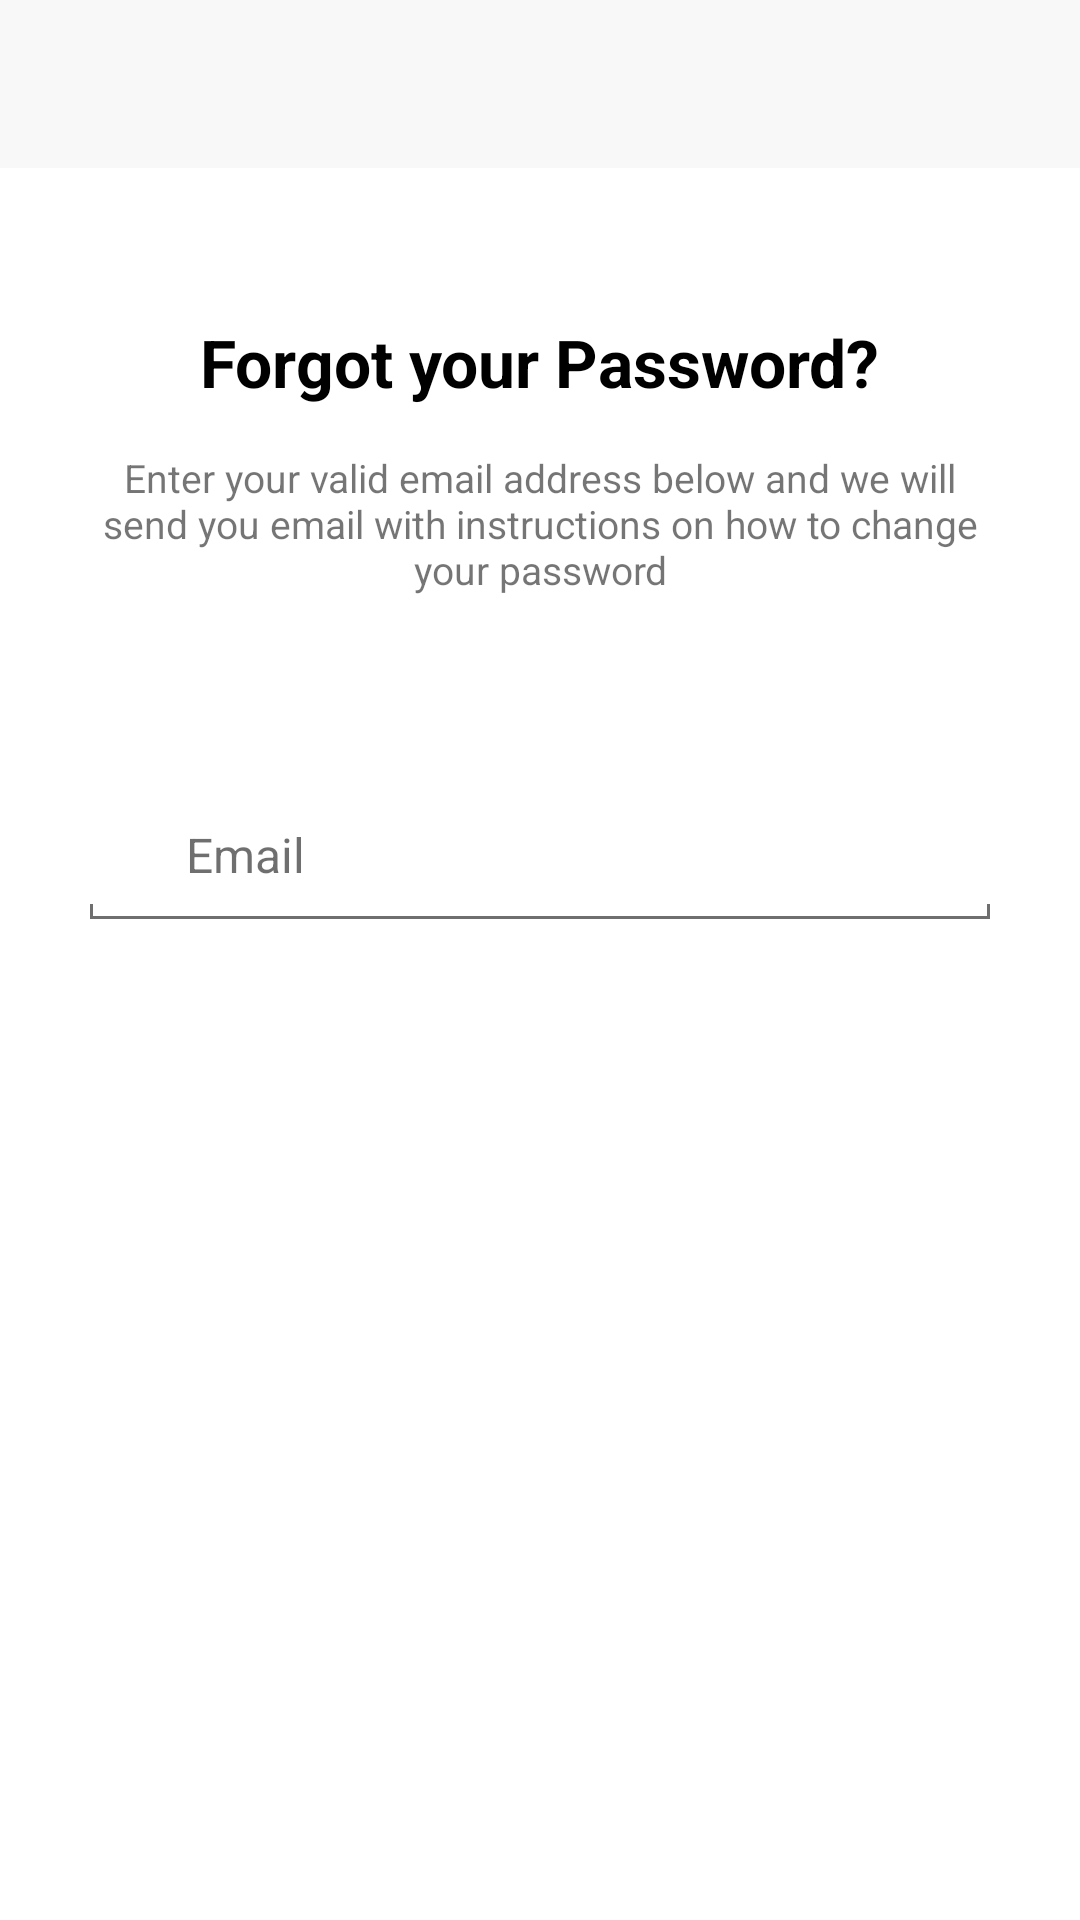

Write the Android layout XML for this screen, with the resource values it uses.
<!-- AndroidManifest.xml: application theme AppTheme -->
<!-- res/layout/activity_forgotpass.xml -->
<?xml version="1.0" encoding="utf-8"?>

<RelativeLayout xmlns:android="http://schemas.android.com/apk/res/android"
    xmlns:app="http://schemas.android.com/apk/res-auto"
    android:layout_width="match_parent"
    android:layout_height="match_parent"
    android:background="@color/white">

    <androidx.appcompat.widget.Toolbar
        android:id="@+id/toolbar_forgostpass"
        android:layout_width="match_parent"
        android:layout_height="?attr/actionBarSize"
        android:background="@color/toolbar"
        app:titleTextColor="@color/pink"
        android:theme="@style/AppTheme.AppBarOverlay_pink"
        app:popupTheme="@style/ThemeOverlay.AppCompat.Light"/>

    <TextView
        android:id="@+id/tv"
        android:layout_width="wrap_content"
        android:layout_height="wrap_content"
        android:textColor="@color/black"
        android:textSize="22sp"
        android:text="@string/forgot_password"
        android:textStyle="bold"
        android:layout_marginTop="50dp"
        android:layout_centerInParent="true"
        android:layout_below="@+id/toolbar_forgostpass"/>

    <TextView
        android:id="@+id/tv1"
        android:layout_width="wrap_content"
        android:layout_height="wrap_content"
        android:textSize="13sp"
        android:text="@string/forgot_password_message"
        android:layout_marginTop="15dp"
        android:layout_below="@+id/tv"
        android:gravity="center"
        android:layout_centerInParent="true"
        android:layout_marginRight="30dp"
        android:layout_marginLeft="30dp"/>

    <RelativeLayout
        android:id="@+id/rl"
        android:layout_width="match_parent"
        android:layout_height="wrap_content"
        android:layout_marginTop="60dp"
        android:layout_below="@+id/tv1"
        android:layout_marginRight="30dp"
        android:layout_marginLeft="30dp">

        <LinearLayout
            android:id="@+id/ll1"
            android:layout_width="match_parent"
            android:layout_height="wrap_content"
            android:gravity="bottom"
            android:orientation="horizontal">

            <ImageView
                android:layout_width="22dp"
                android:layout_height="22dp"
                android:layout_marginBottom="7dp"
                android:layout_marginEnd="5dp"
                android:layout_marginRight="5dp"
                app:srcCompat="@mipmap/email_black" />

            <com.google.android.material.textfield.TextInputLayout
                android:layout_width="match_parent"
                android:layout_height="wrap_content"
                android:textColorHint="@color/black90"
                android:theme="@style/TextLabel_Grey"
                app:backgroundTint="@color/black90">

                <androidx.appcompat.widget.AppCompatEditText
                    android:id="@+id/et_forgot_email"
                    android:layout_width="match_parent"
                    android:layout_height="wrap_content"
                    android:background="@android:color/transparent"
                    android:inputType="textEmailAddress"
                    android:hint="@string/email"
                    android:maxLines="1"
                    android:padding="5dp"
                    android:textColor="@color/black"
                    android:textSize="16sp" />

            </com.google.android.material.textfield.TextInputLayout>

        </LinearLayout>

        <LinearLayout
            android:layout_width="match_parent"
            android:layout_height="wrap_content"
            android:layout_below="@+id/ll1"
            android:gravity="bottom"
            android:orientation="horizontal">

            <View
                android:layout_width="1dp"
                android:layout_height="5dp"
                android:background="@color/black90" />

            <View
                android:layout_width="0dp"
                android:layout_height="1dp"
                android:layout_weight="1"
                android:background="@color/black90" />

            <View
                android:layout_width="1dp"
                android:layout_height="5dp"
                android:background="@color/black90" />

        </LinearLayout>

    </RelativeLayout>

    <Button
        android:id="@+id/button_forgot_send"
        android:layout_width="wrap_content"
        android:layout_height="wrap_content"
        android:text="@string/send"
        android:textColor="@color/white"
        android:paddingLeft="40dp"
        android:paddingRight="40dp"
        android:layout_marginTop="40dp"
        android:layout_centerInParent="true"
        android:layout_below="@+id/rl"
        android:background="@color/maroon"/>

</RelativeLayout>
<!-- resources referenced by this layout -->
<resources>
  <color name="black">#000000</color>
  <color name="black90">#90000000</color>
  <color name="pink">#f52c56</color>
  <color name="toolbar">#f8f8f8</color>
  <color name="white">#ffffff</color>
  <string name="email">Email</string>
  <string name="forgot_password">Forgot your Password?</string>
  <string name="forgot_password_message">Enter your valid email address below and we will send you email with instructions on how to change your password</string>
  <string name="send">Send</string>
  <style name="AppTheme.AppBarOverlay_pink" parent="ThemeOverlay.AppCompat.Dark.ActionBar">
          <item name="colorControlNormal">@color/pink</item>
      </style>
  <style name="TextLabel_Grey" parent="AppTheme">
          
          <item name="android:textColorHint">@color/black90</item>
          <item name="colorAccent">@color/black90</item>
      </style>
  <style name="AppTheme" parent="Theme.AppCompat.Light.NoActionBar">
          
          <item name="colorPrimary">@color/colorPrimary</item>
          <item name="colorPrimaryDark">@color/colorPrimaryDark</item>
          <item name="colorAccent">@color/colorAccent</item>
      </style>
  <color name="colorPrimary">#f52c56</color>
  <color name="colorPrimaryDark">#d02549</color>
  <color name="colorAccent">#f52c56</color>
</resources>
